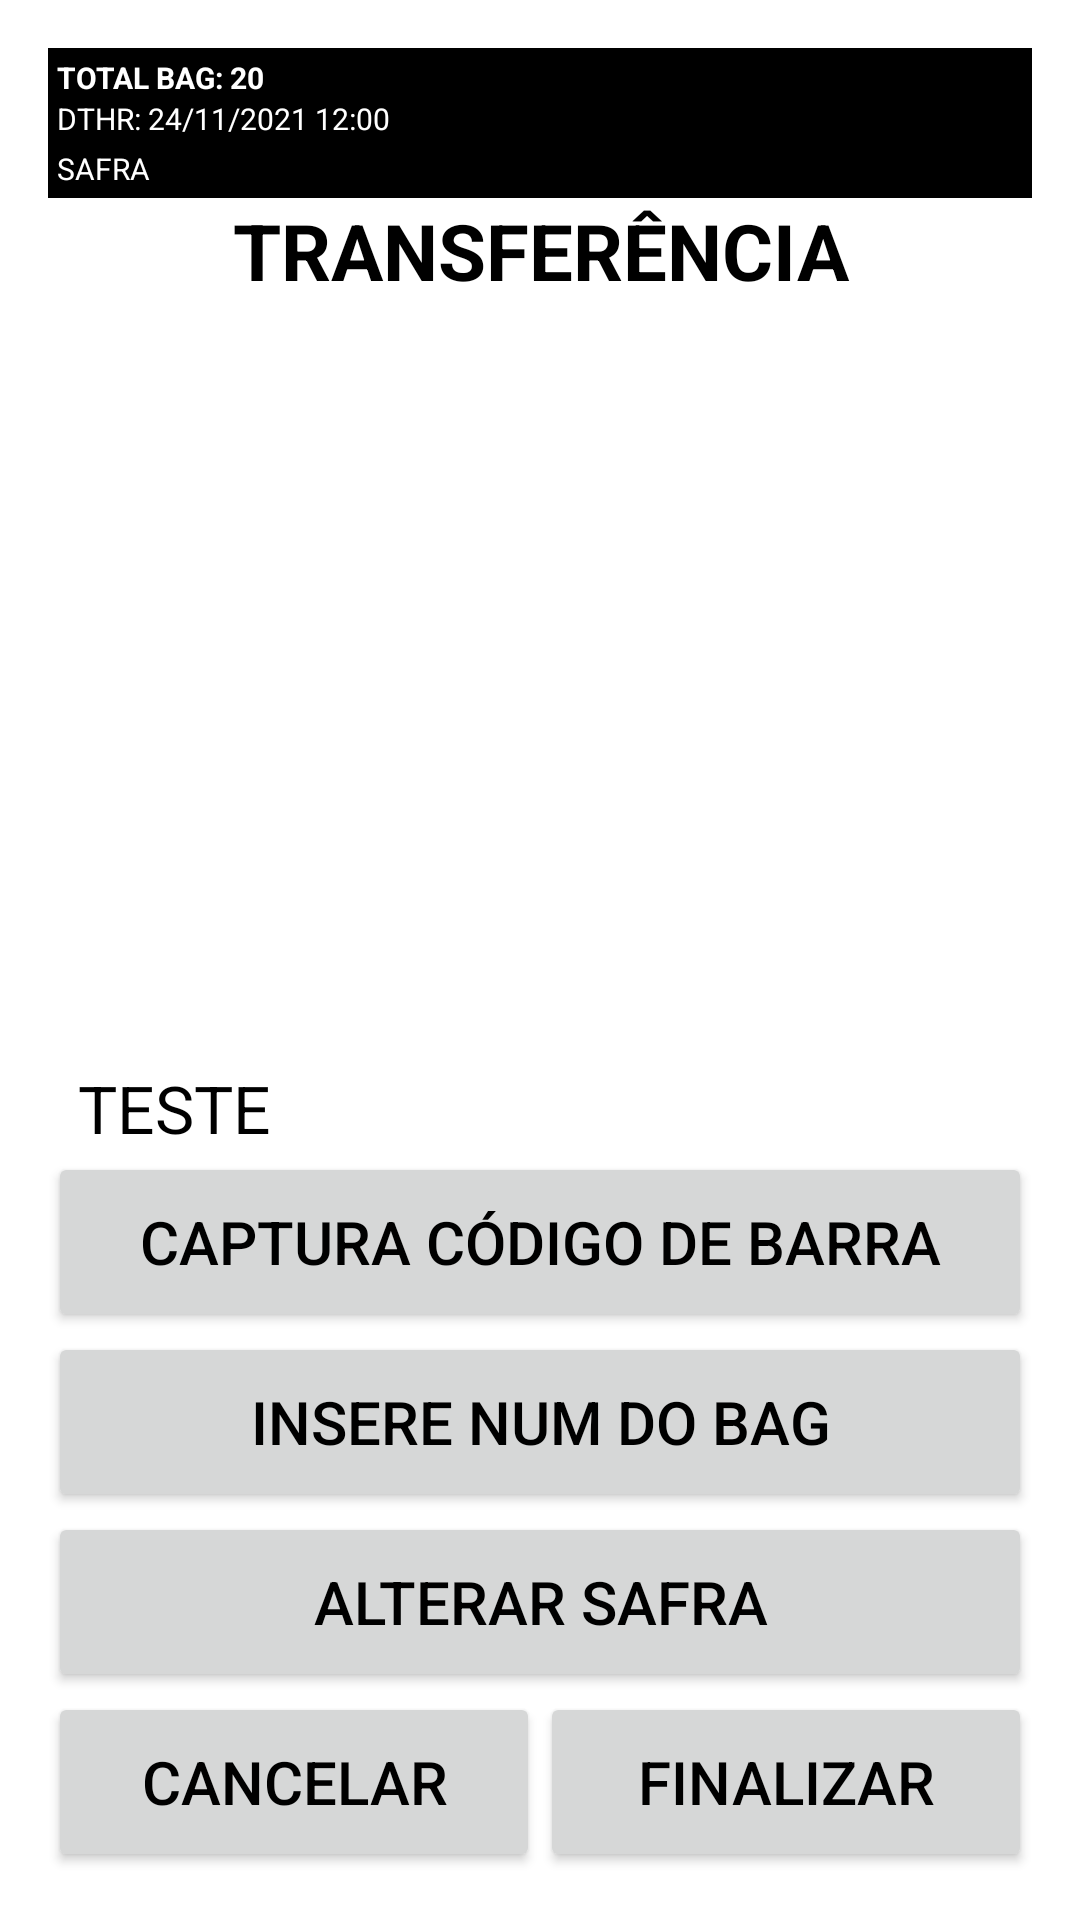

This screen was rendered from an Android layout file. Write that file and the resources it references.
<!-- AndroidManifest.xml: application theme Theme.PCB -->
<!-- res/layout/activity_lista_bag_transf.xml -->
<?xml version="1.0" encoding="utf-8"?>
<LinearLayout xmlns:android="http://schemas.android.com/apk/res/android"
    xmlns:app="http://schemas.android.com/apk/res-auto"
    xmlns:tools="http://schemas.android.com/tools"
    android:layout_width="match_parent"
    android:layout_height="match_parent"
    android:orientation="vertical"
    android:paddingBottom="@dimen/activity_vertical_margin"
    android:paddingLeft="@dimen/activity_horizontal_margin"
    android:paddingRight="@dimen/activity_horizontal_margin"
    android:paddingTop="@dimen/activity_vertical_margin"
    tools:context=".view.ListaBagTransfActivity">

    <TextView
        android:id="@+id/textViewTotalBagTransf"
        style="@style/TextViewMenuNegrito"
        android:paddingLeft="3dp"
        android:paddingTop="3dp"
        android:text="@string/texto_total_bag_transf" />

    <TextView
        android:id="@+id/textViewDthrTransf"
        style="@style/TextViewMenuNormal"
        android:paddingLeft="3dp"
        android:paddingBottom="3dp"
        android:text="@string/texto_dthr_inicial" />

    <TextView
        android:id="@+id/textViewSafra"
        style="@style/TextViewMenuNormal"
        android:paddingLeft="3dp"
        android:paddingBottom="3dp"
        android:text="@string/texto_safra" />

    <TextView
        android:id="@+id/textViewTituloListaBagTransf"
        style="@style/TextViewTituloLista"
        android:text="@string/texto_titulo_lista_bag_transf" />

    <ListView
        android:id="@+id/bagTransfListView"
        android:layout_width="match_parent"
        android:layout_height="0dp"
        android:layout_weight="1" />

    <TextView
        android:id="@+id/textViewProcesso"
        style="@style/TextViewItemList"
        android:text="@string/texto_item_list" />

    <Button
        android:id="@+id/buttonLeituraBagTransf"
        style="@style/BotaoAvulso"
        android:layout_width="match_parent"
        android:layout_height="wrap_content"
        android:text="@string/texto_leitura_bag" />

    <Button
        android:id="@+id/buttonDigBagTransf"
        style="@style/BotaoAvulso"
        android:layout_width="match_parent"
        android:layout_height="wrap_content"
        android:text="@string/texto_dig_bag" />

    <Button
        android:id="@+id/buttonSafra"
        style="@style/BotaoAvulso"
        android:layout_width="match_parent"
        android:layout_height="wrap_content"
        android:text="@string/texto_alterar_safra" />

    <LinearLayout
        android:id="@+id/rightRelativeLayoutTransf"
        android:layout_width="match_parent"
        android:layout_height="wrap_content"
        android:orientation="horizontal" >

        <Button
            android:id="@+id/buttonCancelarTransf"
            style="@style/BotaoAvulso"
            android:layout_weight="1"
            android:layout_width="fill_parent"
            android:layout_height="wrap_content"
            android:text="@string/texto_canc_transf" />

        <Button
            android:id="@+id/buttonFinalizarTransf"
            style="@style/BotaoAvulso"
            android:layout_weight="1"
            android:layout_width="fill_parent"
            android:layout_height="wrap_content"
            android:text="@string/texto_finalizar_transf" />

    </LinearLayout>

</LinearLayout>
<!-- resources referenced by this layout -->
<resources>
  <dimen name="activity_horizontal_margin">16dp</dimen>
  <dimen name="activity_vertical_margin">16dp</dimen>
  <string name="texto_alterar_safra">ALTERAR SAFRA</string>
  <string name="texto_canc_transf">CANCELAR</string>
  <string name="texto_dig_bag">INSERE NUM DO BAG</string>
  <string name="texto_dthr_inicial">DTHR: 24/11/2021 12:00</string>
  <string name="texto_finalizar_transf">FINALIZAR</string>
  <string name="texto_item_list">TESTE</string>
  <string name="texto_leitura_bag">CAPTURA CÓDIGO DE BARRA</string>
  <string name="texto_safra">SAFRA</string>
  <string name="texto_titulo_lista_bag_transf">TRANSFERÊNCIA</string>
  <string name="texto_total_bag_transf">TOTAL BAG: 20</string>
  <style name="BotaoAvulso">
          <item name="android:minHeight">60dp</item>
          <item name="android:minWidth">100dp</item>
          <item name="android:textColor">#000000</item>
          <item name="android:textSize">@dimen/fonte_botao_avulso</item>
      </style>
  <style name="TextViewItemList">
          <item name="android:layout_width">match_parent</item>
          <item name="android:layout_height">wrap_content</item>
          <item name="android:layout_marginLeft">10dp</item>
          <item name="android:layout_alignParentLeft">true</item>
          <item name="android:layout_alignParentTop">true</item>
          <item name="android:textSize">@dimen/item_lista</item>
          <item name="android:textColor">#000000</item>
      </style>
  <style name="TextViewMenuNegrito">
          <item name="android:layout_width">match_parent</item>
          <item name="android:layout_height">wrap_content</item>
          <item name="android:gravity">left</item>
          <item name="android:textStyle">bold</item>
          <item name="android:textSize">@dimen/fonte_menu_atividade</item>
          <item name="android:background">#000000</item>
          <item name="android:textColor">#FFFFFF</item>
      </style>
  <style name="TextViewMenuNormal">
          <item name="android:layout_width">match_parent</item>
          <item name="android:layout_height">wrap_content</item>
          <item name="android:gravity">left</item>
          <item name="android:textSize">@dimen/fonte_menu_atividade</item>
          <item name="android:background">#000000</item>
          <item name="android:textColor">#FFFFFF</item>
      </style>
  <style name="TextViewTituloLista">
          <item name="android:layout_width">match_parent</item>
          <item name="android:layout_height">wrap_content</item>
          <item name="android:gravity">center</item>
          <item name="android:textSize">@dimen/titulo_lista</item>
          <item name="android:textStyle">bold</item>
          <item name="android:textColor">#000000</item>
      </style>
  <style name="Theme.PCB" parent="Theme.MaterialComponents.DayNight.DarkActionBar">
          
          <item name="colorPrimary">@color/purple_500</item>
          <item name="colorPrimaryVariant">@color/purple_700</item>
          <item name="colorOnPrimary">@color/white</item>
          
          <item name="colorSecondary">@color/teal_200</item>
          <item name="colorSecondaryVariant">@color/teal_700</item>
          <item name="colorOnSecondary">@color/black</item>
          
          <item name="android:statusBarColor" tools:targetApi="l">?attr/colorPrimaryVariant</item>
          
      </style>
  <dimen name="fonte_botao_avulso">20dp</dimen>
  <dimen name="item_lista">22dp</dimen>
  <dimen name="fonte_menu_atividade">10dp</dimen>
  <dimen name="titulo_lista">26dp</dimen>
  <color name="purple_500">#FF6200EE</color>
  <color name="purple_700">#FF3700B3</color>
  <color name="white">#FFFFFFFF</color>
  <color name="teal_200">#FF03DAC5</color>
  <color name="teal_700">#FF018786</color>
  <color name="black">#FF000000</color>
</resources>
